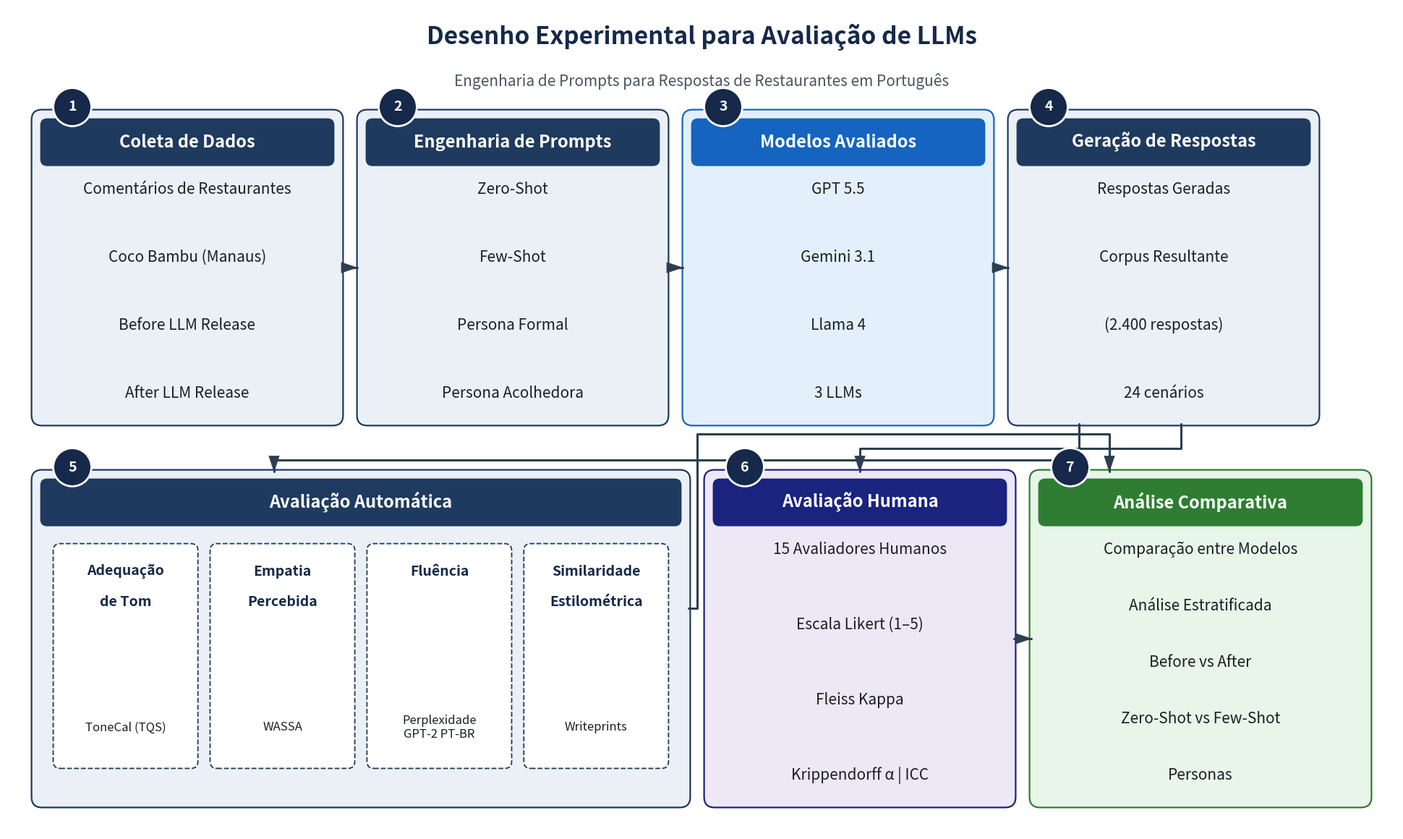

Reproduce this figure in Python. (Note: this script raises an exception after producing the figure.)
"""
Generate fig_desenho_experimental.png — Desenho Experimental para Avaliação de LLMs.

Updates from previous version:
  Box 1 (Coleta de Dados): "Google Reviews" -> "Coco Bambu (Manaus)"
  Box 3 (Modelos Avaliados): GPT-4 -> GPT 5.5, Gemini -> Gemini 3.1, Llama 3 -> Llama 4
  Arrows: redesenhadas com roteamento ortogonal (sem cruzar caixas);
          origem e destino claramente identificados.
"""
from pathlib import Path as FsPath

import matplotlib.pyplot as plt
from matplotlib.patches import Circle, FancyBboxPatch, PathPatch
from matplotlib.path import Path

OUT_DIR = FsPath(
    r"C:\Users\t-ddasilva\FilesPersonal\Trabalho de Conclusão de Curso\tcc_img_assets\new_assets"
)
OUT_PNG = OUT_DIR / "fig_desenho_experimental.png"

# Palette ------------------------------------------------------------------
NAVY = "#1f3a5f"
NAVY_DARK = "#16294a"
BLUE_HL = "#1565c0"          # highlighted box (3 - Modelos Avaliados)
BODY_GRAY_BLUE = "#eaf0f5"
HEADER_TEXT = "white"
TEXT_DARK = "#1b1f24"
NAVY_PURPLE = "#1a237e"
LAVENDER_BODY = "#ede7f6"
GREEN_DARK = "#2e7d32"
GREEN_BODY = "#e8f5e9"
ARROW_COLOR = "#2c3e50"

HEADER_H = 0.55
NUM_RADIUS = 0.22


def draw_box(ax, x, y, w, h, *, header, body_lines, header_color=NAVY,
             body_color=BODY_GRAY_BLUE, edge_color=NAVY, italic_body=False,
             body_font=15, header_font=17):
    # Outer body
    ax.add_patch(FancyBboxPatch(
        (x, y), w, h,
        boxstyle="round,pad=0.02,rounding_size=0.12",
        linewidth=1.6, edgecolor=edge_color, facecolor=body_color, zorder=2,
    ))
    # Header bar
    ax.add_patch(FancyBboxPatch(
        (x + 0.08, y + h - HEADER_H - 0.08), w - 0.16, HEADER_H,
        boxstyle="round,pad=0.0,rounding_size=0.08",
        linewidth=0, facecolor=header_color, zorder=3,
    ))
    ax.text(x + w / 2, y + h - HEADER_H / 2 - 0.08, header,
            ha="center", va="center", color=HEADER_TEXT,
            fontsize=header_font, fontweight="bold", zorder=4)
    # Body lines
    if body_lines:
        n = len(body_lines)
        top = y + h - HEADER_H - 0.35
        bottom = y + 0.35
        if n == 1:
            ys = [(top + bottom) / 2]
        else:
            step = (top - bottom) / (n - 1)
            ys = [top - i * step for i in range(n)]
        for line, ly in zip(body_lines, ys):
            ax.text(x + w / 2, ly, line,
                    ha="center", va="center", color=TEXT_DARK,
                    fontsize=body_font,
                    fontstyle="italic" if italic_body else "normal", zorder=4)


def draw_number(ax, x, y, n):
    ax.add_patch(Circle((x, y), NUM_RADIUS, facecolor=NAVY_DARK,
                        edgecolor="white", linewidth=2, zorder=6))
    ax.text(x, y, str(n), ha="center", va="center",
            color="white", fontsize=14, fontweight="bold", zorder=7)


def ortho_arrow(ax, points, *, color=ARROW_COLOR, lw=2.2, zorder=5,
                head_length=0.18, head_width=0.12):
    """Desenha seta ortogonal seguindo a sequência de pontos.

    A última coordenada recebe a ponta da seta (triângulo cheio).
    Os segmentos são unidos com cantos arredondados (joinstyle round).
    """
    if len(points) < 2:
        return
    codes = [Path.MOVETO] + [Path.LINETO] * (len(points) - 1)
    path = Path(points, codes)
    ax.add_patch(PathPatch(
        path, facecolor="none", edgecolor=color, linewidth=lw,
        capstyle="round", joinstyle="round", zorder=zorder,
    ))
    # Arrowhead at the last point, pointing in the direction of last segment
    px, py = points[-2]
    tx, ty = points[-1]
    import numpy as np
    dx, dy = tx - px, ty - py
    norm = (dx ** 2 + dy ** 2) ** 0.5
    if norm == 0:
        return
    ux, uy = dx / norm, dy / norm
    # Perpendicular
    nx, ny = -uy, ux
    # Triangle vertices
    tip = (tx, ty)
    base_center = (tx - ux * head_length, ty - uy * head_length)
    left = (base_center[0] + nx * head_width / 2,
            base_center[1] + ny * head_width / 2)
    right = (base_center[0] - nx * head_width / 2,
             base_center[1] - ny * head_width / 2)
    tri = Path([tip, left, right, tip],
               [Path.MOVETO, Path.LINETO, Path.LINETO, Path.CLOSEPOLY])
    ax.add_patch(PathPatch(tri, facecolor=color, edgecolor=color,
                           linewidth=0.5, zorder=zorder + 0.1))


def main() -> None:
    fig, ax = plt.subplots(figsize=(19.2, 11.4), dpi=220)
    ax.set_xlim(0, 16)
    ax.set_ylim(0, 9.5)
    ax.set_axis_off()

    # Title -----------------------------------------------------------------
    ax.text(8, 9.15, "Desenho Experimental para Avaliação de LLMs",
            ha="center", va="center",
            fontsize=24, fontweight="bold", color=NAVY_DARK)
    ax.text(8, 8.65, "Engenharia de Prompts para Respostas de Restaurantes em Português",
            ha="center", va="center",
            fontsize=15, fontstyle="italic", color="#4a5460")

    # Top row boxes ---------------------------------------------------------
    top_y = 4.7
    top_h = 3.6
    top_w = 3.55
    gaps = [0.30, 4.05, 7.80, 11.55]  # x positions

    draw_box(ax, gaps[0], top_y, top_w, top_h,
             header="Coleta de Dados",
             body_lines=[
                 "Comentários de Restaurantes",
                 "Coco Bambu (Manaus)",
                 "Before LLM Release",
                 "After LLM Release",
             ])
    draw_number(ax, gaps[0] + 0.45, top_y + top_h + 0.05, 1)

    draw_box(ax, gaps[1], top_y, top_w, top_h,
             header="Engenharia de Prompts",
             body_lines=[
                 "Zero-Shot",
                 "Few-Shot",
                 "Persona Formal",
                 "Persona Acolhedora",
             ])
    draw_number(ax, gaps[1] + 0.45, top_y + top_h + 0.05, 2)

    draw_box(ax, gaps[2], top_y, top_w, top_h,
             header="Modelos Avaliados",
             body_lines=[
                 "GPT 5.5",
                 "Gemini 3.1",
                 "Llama 4",
                 "3 LLMs",
             ],
             header_color=BLUE_HL,
             body_color="#e3f0fb",
             edge_color=BLUE_HL)
    draw_number(ax, gaps[2] + 0.45, top_y + top_h + 0.05, 3)

    draw_box(ax, gaps[3], top_y, top_w, top_h,
             header="Geração de Respostas",
             body_lines=[
                 "Respostas Geradas",
                 "Corpus Resultante",
                 "(2.400 respostas)",
                 "24 cenários",
             ])
    draw_number(ax, gaps[3] + 0.45, top_y + top_h + 0.05, 4)

    # Top-row arrows (1 -> 2 -> 3 -> 4) -------------------------------------
    for i in range(3):
        x_start = gaps[i] + top_w
        x_end = gaps[i + 1]
        y_mid = top_y + top_h / 2
        ortho_arrow(ax, [(x_start + 0.02, y_mid), (x_end - 0.02, y_mid)])

    # Bottom row boxes ------------------------------------------------------
    bot_y = 0.30
    bot_h = 3.85

    # Box 5: Avaliação Automática (wide, with 4 sub-boxes)
    b5_x, b5_w = 0.30, 7.55
    draw_box(ax, b5_x, bot_y, b5_w, bot_h,
             header="Avaliação Automática",
             body_lines=[])
    draw_number(ax, b5_x + 0.45, bot_y + bot_h + 0.05, 5)

    sub_y = bot_y + 0.45
    sub_h = bot_h - HEADER_H - 0.75
    sub_w = (b5_w - 0.50 - 3 * 0.18) / 4
    sub_titles = [
        ("Adequação", "de Tom", "ToneCal (TQS)"),
        ("Empatia", "Percebida", "WASSA"),
        ("Fluência", "", "Perplexidade\nGPT-2 PT-BR"),
        ("Similaridade", "Estilométrica", "Writeprints"),
    ]
    for i, (t1, t2, metric) in enumerate(sub_titles):
        sx = b5_x + 0.25 + i * (sub_w + 0.18)
        ax.add_patch(FancyBboxPatch(
            (sx, sub_y), sub_w, sub_h,
            boxstyle="round,pad=0.02,rounding_size=0.08",
            linewidth=1.3, edgecolor=NAVY, facecolor="white",
            linestyle="--", zorder=3,
        ))
        ax.text(sx + sub_w / 2, sub_y + sub_h - 0.30, t1,
                ha="center", va="center", color=NAVY_DARK,
                fontsize=14, fontweight="bold")
        if t2:
            ax.text(sx + sub_w / 2, sub_y + sub_h - 0.65, t2,
                    ha="center", va="center", color=NAVY_DARK,
                    fontsize=14, fontweight="bold")
        ax.text(sx + sub_w / 2, sub_y + 0.45, metric,
                ha="center", va="center", color=TEXT_DARK,
                fontsize=12, fontstyle="italic")

    # Box 6: Avaliação Humana
    b6_x, b6_w = 8.05, 3.55
    draw_box(ax, b6_x, bot_y, b6_w, bot_h,
             header="Avaliação Humana",
             body_lines=[
                 "15 Avaliadores Humanos",
                 "Escala Likert (1–5)",
                 "Fleiss Kappa",
                 "Krippendorff α | ICC",
             ],
             header_color=NAVY_PURPLE,
             body_color=LAVENDER_BODY,
             edge_color=NAVY_PURPLE)
    draw_number(ax, b6_x + 0.45, bot_y + bot_h + 0.05, 6)

    # Box 7: Análise Comparativa
    b7_x, b7_w = 11.80, 3.90
    draw_box(ax, b7_x, bot_y, b7_w, bot_h,
             header="Análise Comparativa",
             body_lines=[
                 "Comparação entre Modelos",
                 "Análise Estratificada",
                 "Before vs After",
                 "Zero-Shot vs Few-Shot",
                 "Personas",
             ],
             header_color=GREEN_DARK,
             body_color=GREEN_BODY,
             edge_color=GREEN_DARK)
    draw_number(ax, b7_x + 0.45, bot_y + bot_h + 0.05, 7)

    # ------------------------------------------------------------------
    # Cross arrows (orthogonal routing through inter-row channel)
    # Channel between rows: y in [bot_y + bot_h, top_y] = [4.15, 4.70]
    # Three horizontal levels (parallel, sem cruzamento):
    #     y = 4.28  -> seta  4 -> 5
    #     y = 4.42  -> seta  4 -> 6
    #     y = 4.58  -> seta  5 -> 7  (passa por cima da caixa 6)
    # ------------------------------------------------------------------
    top_bot = top_y                       # y do fundo da fileira de cima
    box_top = bot_y + bot_h               # y do topo da fileira de baixo

    y_arr_45 = 4.28
    y_arr_46 = 4.42
    y_arr_57 = 4.58

    # ---- 4 -> 5 (do canto inferior-esquerdo da caixa 4 até o topo da 5)
    x_out_45 = gaps[3] + 0.80             # sai do fundo da caixa 4 (esquerda)
    x_in_5 = b5_x + b5_w / 2 - 1.0        # entra na caixa 5 (centro-esquerda)
    ortho_arrow(ax, [
        (x_out_45, top_bot),
        (x_out_45, y_arr_45),
        (x_in_5,  y_arr_45),
        (x_in_5,  box_top),
    ])

    # ---- 4 -> 6 (do fundo da caixa 4 até o topo da 6)
    x_out_46 = gaps[3] + top_w / 2 + 0.20
    x_in_6 = b6_x + b6_w / 2
    ortho_arrow(ax, [
        (x_out_46, top_bot),
        (x_out_46, y_arr_46),
        (x_in_6,  y_arr_46),
        (x_in_6,  box_top),
    ])

    # ---- 5 -> 7  (rota: gap entre 5 e 6, sobe pelo canal, atravessa
    #              acima da caixa 6, e desce no topo da 7)
    gap_56_x = (b5_x + b5_w + b6_x) / 2   # meio do gap entre 5 e 6 (x ≈ 7.95)
    x_in_7 = b7_x + 0.9
    y_out_5 = bot_y + bot_h / 2 + 0.35
    ortho_arrow(ax, [
        (b5_x + b5_w, y_out_5),
        (gap_56_x,   y_out_5),
        (gap_56_x,   y_arr_57),
        (x_in_7,     y_arr_57),
        (x_in_7,     box_top),
    ])

    # ---- 6 -> 7 (curta, horizontal no gap entre 6 e 7)
    y_67 = bot_y + bot_h / 2
    ortho_arrow(ax, [
        (b6_x + b6_w, y_67),
        (b7_x,        y_67),
    ])

    fig.subplots_adjust(left=0, right=1, top=1, bottom=0)
    fig.savefig(OUT_PNG, dpi=300, bbox_inches="tight", pad_inches=0.15,
                facecolor="white")
    plt.close(fig)
    print(f"Saved: {OUT_PNG} ({OUT_PNG.stat().st_size/1024:.1f} KB)")


if __name__ == "__main__":
    main()
